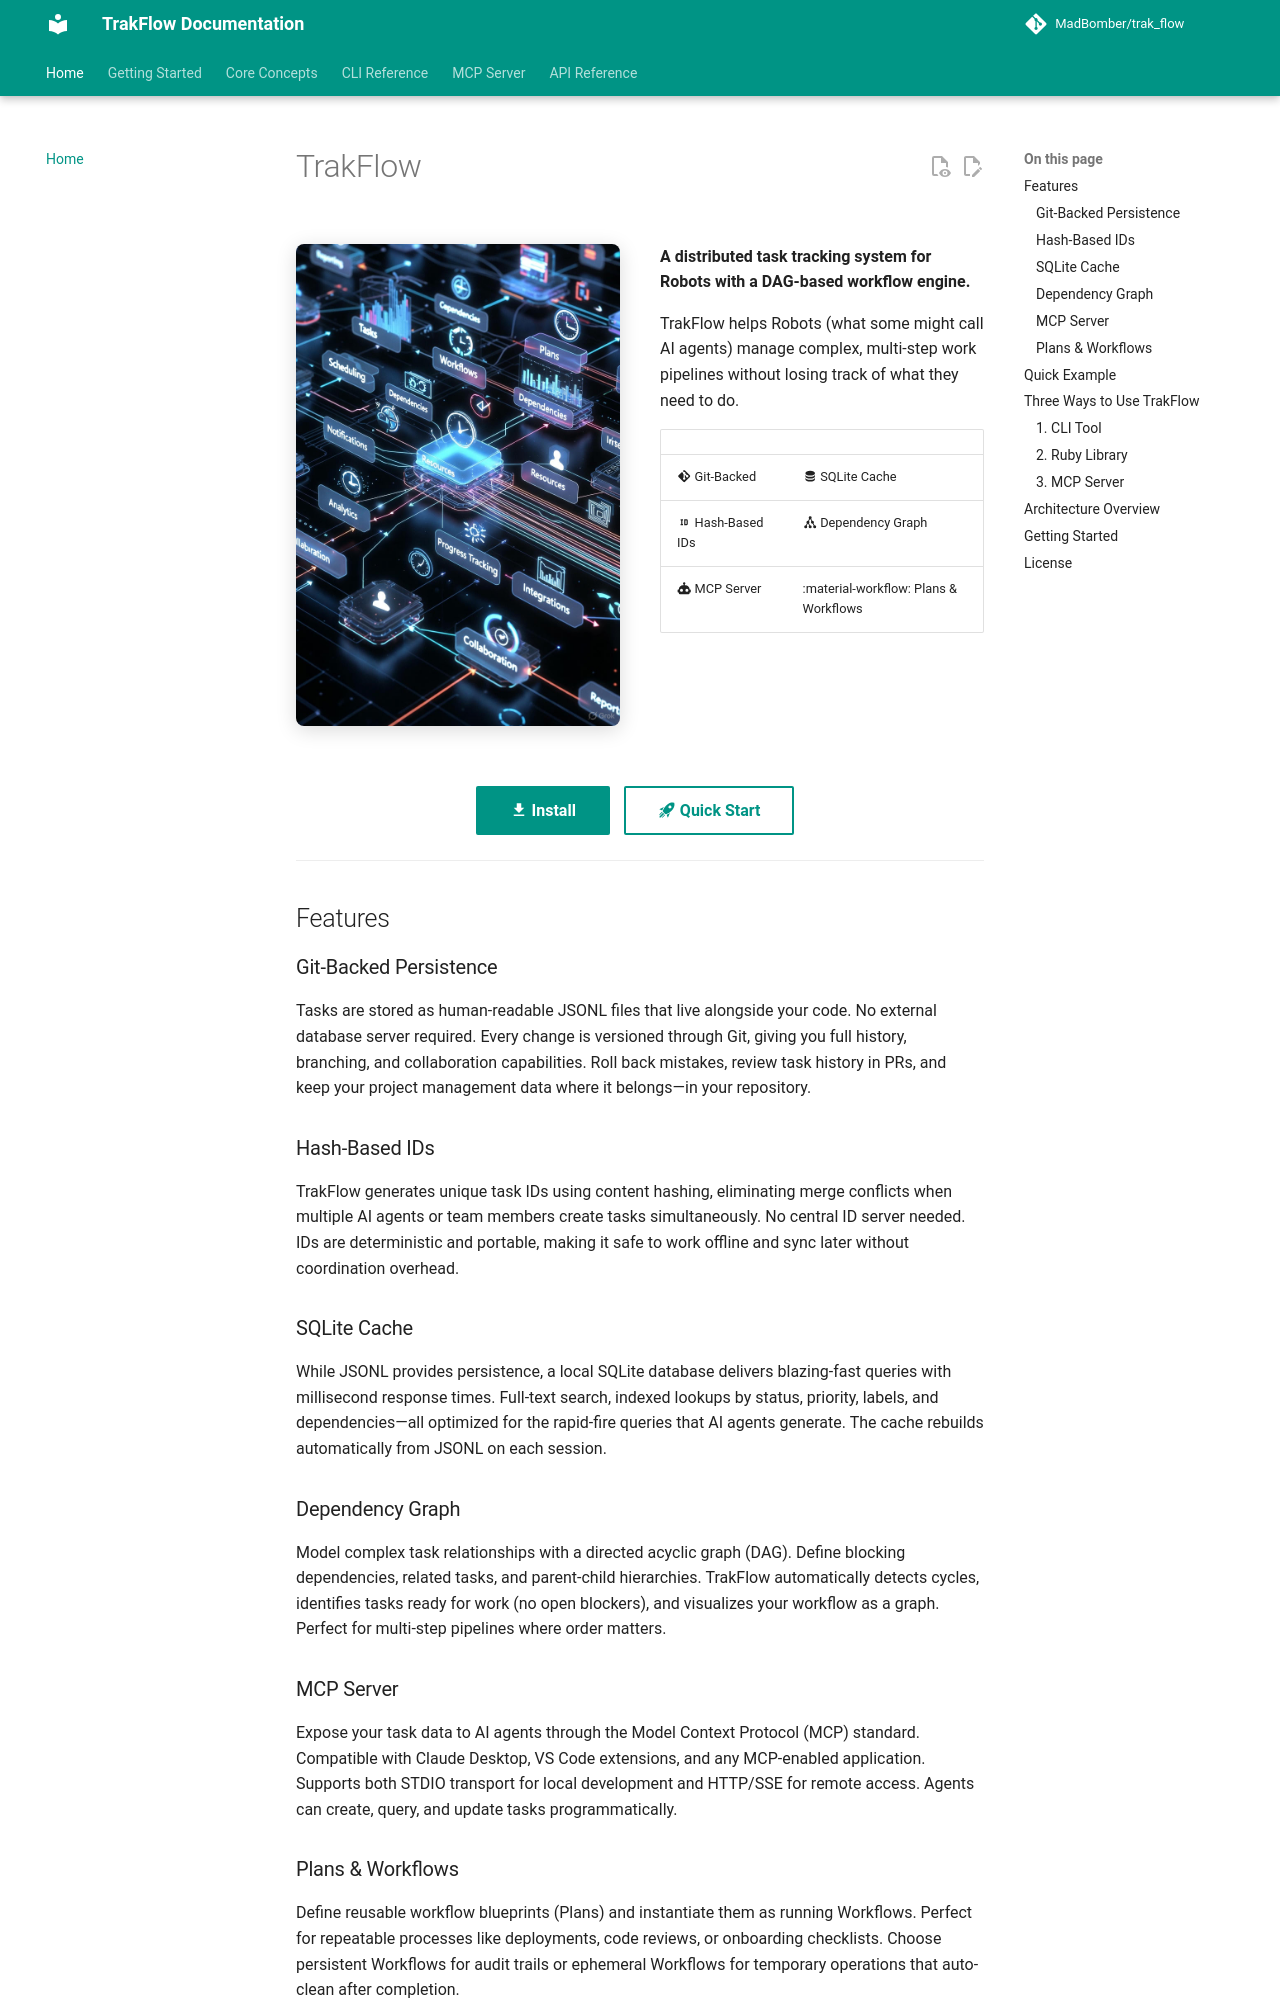

repository: MadBomber/trak_flow · page: index.html · generator: mkdocs

# TrakFlow

<div class="grid" markdown>

<div markdown>

![TrakFlow](assets/trak_flow.jpg){ width="100%" }

</div>

<div markdown>

**A distributed task tracking system for Robots with a DAG-based workflow engine.**

TrakFlow helps Robots (what some might call AI agents) manage complex, multi-step work pipelines without losing track of what they need to do.

| | |
|---|---|
| :material-git: Git-Backed | :material-database: SQLite Cache |
| :material-identifier: Hash-Based IDs | :material-graph: Dependency Graph |
| :material-robot: MCP Server | :material-workflow: Plans & Workflows |

</div>

</div>

<p align="center" markdown>
[:material-download: Install](getting-started/installation.md){ .md-button .md-button--primary }
[:material-rocket-launch: Quick Start](getting-started/quick-start.md){ .md-button }
</p>

---

## Features

### Git-Backed Persistence

Tasks are stored as human-readable JSONL files that live alongside your code. No external database server required. Every change is versioned through Git, giving you full history, branching, and collaboration capabilities. Roll back mistakes, review task history in PRs, and keep your project management data where it belongs—in your repository.

### Hash-Based IDs

TrakFlow generates unique task IDs using content hashing, eliminating merge conflicts when multiple AI agents or team members create tasks simultaneously. No central ID server needed. IDs are deterministic and portable, making it safe to work offline and sync later without coordination overhead.

### SQLite Cache

While JSONL provides persistence, a local SQLite database delivers blazing-fast queries with millisecond response times. Full-text search, indexed lookups by status, priority, labels, and dependencies—all optimized for the rapid-fire queries that AI agents generate. The cache rebuilds automatically from JSONL on each session.

### Dependency Graph

Model complex task relationships with a directed acyclic graph (DAG). Define blocking dependencies, related tasks, and parent-child hierarchies. TrakFlow automatically detects cycles, identifies tasks ready for work (no open blockers), and visualizes your workflow as a graph. Perfect for multi-step pipelines where order matters.
